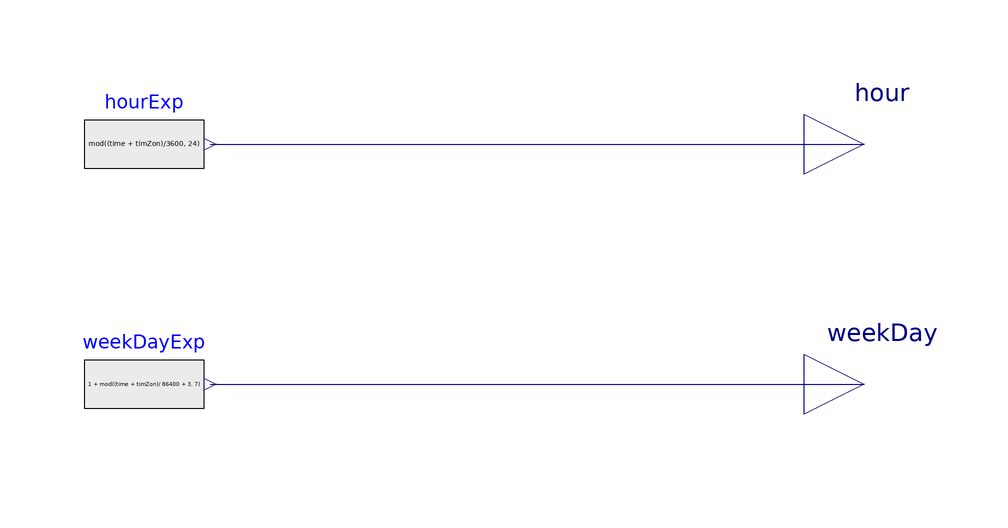

Above is the diagram view of the following Modelica model: its components placed by their Placement annotations and its connect equations drawn as lines.

model Clock
    "Computation of hour and day assuming time = epoch time stamp and no daylight savings"
    parameter Modelica.SIunits.Time timZon = 3600 "Time zone, GMT+1 = 3600 s";

    Modelica.Blocks.Sources.RealExpression hourExp(y=mod((time + timZon)/3600, 24))
      "Hour computation"
      annotation (Placement(transformation(extent={{-20,10},{0,30}})));
    Modelica.Blocks.Interfaces.RealOutput hour "Hour of the day"
      annotation (Placement(transformation(extent={{100,10},{120,30}})));
    Modelica.Blocks.Sources.RealExpression weekDayExp(y=1 + mod((time + timZon)/
          86400 + 3, 7)) "Day computation, monday=1, sunday=7"
      annotation (Placement(transformation(extent={{-20,-30},{0,-10}})));
    Modelica.Blocks.Interfaces.RealOutput weekDay
      "Day of the week, monday=1, sunday=7"
      annotation (Placement(transformation(extent={{100,-30},{120,-10}})));
  equation
    connect(hourExp.y, hour) annotation (Line(points={{1,20},{52,20},{52,20},{110,
            20}}, color={0,0,127}));
    connect(weekDayExp.y, weekDay)
      annotation (Line(points={{1,-20},{110,-20}}, color={0,0,127}));
    annotation (Icon(coordinateSystem(preserveAspectRatio=false), graphics={
                                  Rectangle(
          extent={{-100,-100},{100,100}},
          lineColor={0,0,127},
          fillColor={255,255,255},
          fillPattern=FillPattern.Solid), Text(
          extent={{-150,150},{150,110}},
          textString="%name",
          lineColor={0,0,255}),
          Ellipse(extent={{-80,80},{80,-80}}, lineColor={160,160,164},
            fillColor={215,215,215},
            fillPattern=FillPattern.Solid),
          Line(points={{0,80},{0,60}}, color={160,160,164}),
          Line(points={{80,0},{60,0}}, color={160,160,164}),
          Line(points={{0,-80},{0,-60}}, color={160,160,164}),
          Line(points={{-80,0},{-60,0}}, color={160,160,164}),
          Line(points={{37,70},{26,50}}, color={160,160,164}),
          Line(points={{70,38},{49,26}}, color={160,160,164}),
          Line(points={{71,-37},{52,-27}}, color={160,160,164}),
          Line(points={{39,-70},{29,-51}}, color={160,160,164}),
          Line(points={{-39,-70},{-29,-52}}, color={160,160,164}),
          Line(points={{-71,-37},{-50,-26}}, color={160,160,164}),
          Line(points={{-71,37},{-54,28}}, color={160,160,164}),
          Line(points={{-38,70},{-28,51}}, color={160,160,164}),
          Line(
            points={{0,0},{-50,50}},
            thickness=0.5),
          Line(
            points={{0,0},{40,0}},
            thickness=0.5)}),                                      Diagram(
          coordinateSystem(preserveAspectRatio=false)));
  end Clock;